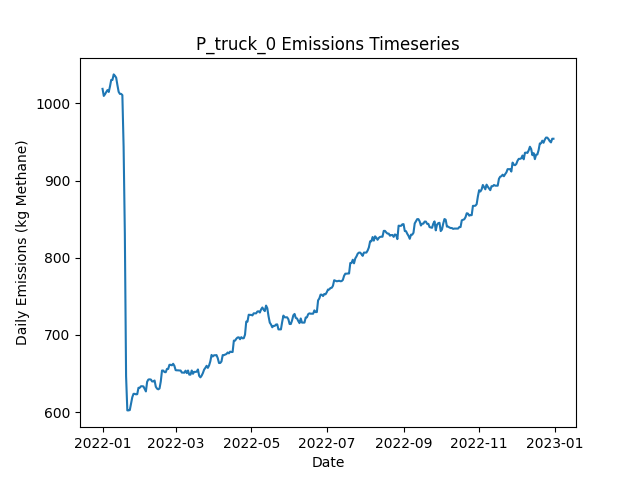

Values plotted in this chart, from the file beside it:
Date, Daily Emissions (Kg Methane), Daily Mitigable Emissions (Kg Methane), Daily Non-Mitigable Emissions (Kg Methan…, Daily Cost ($), Active Leaks, New Leaks, Leaks Repaired, Leaks Naturally Repaired, Leaks Tagged, Daily Repair Cost ($), Daily Natural Repair Cost ($), truck Deployment Cost ($), truck Sites flagged for Follow-Up, truck Leaks tagged for repair, truck Sites Visited, truck Travel Time (Minutes), truck Survey Time (Minutes), OGI_FU_mdl_high Deployment Cost ($), OGI_FU_mdl_high Sites flagged for Follow…, OGI_FU_mdl_high Leaks tagged for repair, OGI_FU_mdl_high Sites Visited, OGI_FU_mdl_high Travel Time (Minutes), OGI_FU_mdl_high Survey Time (Minutes)
2022-01-01, 1019, 773.4, 245.4, 400, 387, 390, 0, 3, 0.00000, 0.00000, 600, 400, 0, , 10, 180, 270, 0.00000, , 0, 0, 0, 0
2022-01-02, 1010, 773.6, 236, 400, 386, 1, 0, 0, 0.00000, 0.00000, 0.00000, 400, 0, , 1, 20, 30, 0.00000, , 0, 0, 0, 0
2022-01-03, 1012, 775.1, 236.7, 1000, 388, 2, 0, 0, 17, 0.00000, 0.00000, 0.00000, 9, , 0, 0, 0, 1000, , 17, 3, 120, 360
2022-01-04, 1015, 778.1, 236.7, 1000, 390, 2, 0, 0, 22, 0.00000, 0.00000, 0.00000, 1, , 0, 0, 0, 1000, , 22, 3, 120, 360
2022-01-05, 1017, 781, 236.2, 1000, 391, 2, 0, 0, 36, 0.00000, 0.00000, 0.00000, 0, , 0, 0, 0, 1000, , 36, 3, 120, 360
2022-01-06, 1015, 778.5, 236.2, 500, 391, 1, 0, 1, 9, 0.00000, 200, 0.00000, 0, , 0, 0, 0, 500, , 9, 1, 30, 120
2022-01-07, 1022, 783.6, 238.2, 0.00000, 394, 4, 0, 1, 0.00000, 0.00000, 200, 0.00000, 0, , 0, 0, 0, 0.00000, , 0, 0, 0, 0
2022-01-08, 1030, 792.1, 238.2, 0.00000, 397, 4, 0, 1, 0.00000, 0.00000, 200, 0.00000, 0, , 0, 0, 0, 0.00000, , 0, 0, 0, 0
2022-01-09, 1030, 792.1, 238.2, 0.00000, 397, 0, 0, 0, 0.00000, 0.00000, 0.00000, 0.00000, 0, , 0, 0, 0, 0.00000, , 0, 0, 0, 0
2022-01-10, 1037, 799.3, 238.2, 0.00000, 399, 2, 0, 0, 0.00000, 0.00000, 0.00000, 0.00000, 0, , 0, 0, 0, 0.00000, , 0, 0, 0, 0
2022-01-11, 1036, 797.5, 238.2, 0.00000, 397, 0, 0, 2, 0.00000, 0.00000, 400, 0.00000, 0, , 0, 0, 0, 0.00000, , 0, 0, 0, 0
2022-01-12, 1033, 795, 238.2, 0.00000, 397, 1, 0, 1, 0.00000, 0.00000, 200, 0.00000, 0, , 0, 0, 0, 0.00000, , 0, 0, 0, 0
2022-01-13, 1024, 793.7, 229.9, 0.00000, 396, 1, 0, 1, 0.00000, 0.00000, 200, 0.00000, 0, , 0, 0, 0, 0.00000, , 0, 0, 0, 0
2022-01-14, 1015, 793.2, 221.7, 0.00000, 394, 0, 0, 1, 0.00000, 0.00000, 200, 0.00000, 0, , 0, 0, 0, 0.00000, , 0, 0, 0, 0
2022-01-15, 1012, 790.6, 221.7, 0.00000, 393, 0, 0, 1, 0.00000, 0.00000, 200, 0.00000, 0, , 0, 0, 0, 0.00000, , 0, 0, 0, 0
2022-01-16, 1012, 790.6, 221.7, 0.00000, 393, 0, 0, 0, 0.00000, 0.00000, 0.00000, 0.00000, 0, , 0, 0, 0, 0.00000, , 0, 0, 0, 0
2022-01-17, 1011, 789, 221.7, 0.00000, 392, 1, 0, 2, 0.00000, 0.00000, 400, 0.00000, 0, , 0, 0, 0, 0.00000, , 0, 0, 0, 0
2022-01-18, 943.8, 722.2, 221.7, 2400, 381, 1, 12, 0, 0.00000, 2400, 0.00000, 0.00000, 0, , 0, 0, 0, 0.00000, , 0, 0, 0, 0
2022-01-19, 831.2, 609.6, 221.7, 4000, 361, 0, 20, 0, 0.00000, 4000, 0.00000, 0.00000, 0, , 0, 0, 0, 0.00000, , 0, 0, 0, 0
2022-01-20, 646.4, 424.8, 221.7, 6400, 332, 3, 32, 0, 0.00000, 6400, 0.00000, 0.00000, 0, , 0, 0, 0, 0.00000, , 0, 0, 0, 0
2022-01-21, 602.2, 380.5, 221.7, 1200, 324, 0, 6, 2, 0.00000, 1200, 400, 0.00000, 0, , 0, 0, 0, 0.00000, , 0, 0, 0, 0
2022-01-22, 602.2, 380.5, 221.7, 0.00000, 324, 0, 0, 0, 0.00000, 0.00000, 0.00000, 0.00000, 0, , 0, 0, 0, 0.00000, , 0, 0, 0, 0
2022-01-23, 602.6, 380.5, 222.1, 0.00000, 325, 1, 0, 0, 0.00000, 0.00000, 0.00000, 0.00000, 0, , 0, 0, 0, 0.00000, , 0, 0, 0, 0
2022-01-24, 610.9, 388.8, 222.1, 0.00000, 326, 1, 0, 0, 0.00000, 0.00000, 0.00000, 0.00000, 0, , 0, 0, 0, 0.00000, , 0, 0, 0, 0
2022-01-25, 619.2, 397.1, 222.1, 0.00000, 327, 1, 0, 0, 0.00000, 0.00000, 0.00000, 0.00000, 0, , 0, 0, 0, 0.00000, , 0, 0, 0, 0
2022-01-26, 623.6, 401.5, 222.1, 0.00000, 328, 1, 0, 0, 0.00000, 0.00000, 0.00000, 0.00000, 0, , 0, 0, 0, 0.00000, , 0, 0, 0, 0
2022-01-27, 623.6, 401.5, 222.1, 0.00000, 328, 0, 0, 0, 0.00000, 0.00000, 0.00000, 0.00000, 0, , 0, 0, 0, 0.00000, , 0, 0, 0, 0
2022-01-28, 623, 401.1, 221.9, 0.00000, 326, 0, 0, 1, 0.00000, 0.00000, 200, 0.00000, 0, , 0, 0, 0, 0.00000, , 0, 0, 0, 0
2022-01-29, 623.2, 401.3, 221.9, 0.00000, 327, 1, 0, 0, 0.00000, 0.00000, 0.00000, 0.00000, 0, , 0, 0, 0, 0.00000, , 0, 0, 0, 0
2022-01-30, 631.5, 409.6, 221.9, 0.00000, 328, 1, 0, 0, 0.00000, 0.00000, 0.00000, 0.00000, 0, , 0, 0, 0, 0.00000, , 0, 0, 0, 0
2022-01-31, 631.5, 409.6, 221.9, 0.00000, 328, 0, 0, 0, 0.00000, 0.00000, 0.00000, 0.00000, 0, , 0, 0, 0, 0.00000, , 0, 0, 0, 0
2022-02-01, 633.5, 411.6, 221.9, 0.00000, 329, 2, 0, 1, 0.00000, 0.00000, 200, 0.00000, 0, , 0, 0, 0, 0.00000, , 0, 0, 0, 0
2022-02-02, 633.5, 411.6, 221.9, 0.00000, 329, 0, 0, 0, 0.00000, 0.00000, 0.00000, 0.00000, 0, , 0, 0, 0, 0.00000, , 0, 0, 0, 0
2022-02-03, 633.3, 411.4, 221.9, 0.00000, 328, 0, 0, 1, 0.00000, 0.00000, 200, 0.00000, 0, , 0, 0, 0, 0.00000, , 0, 0, 0, 0
2022-02-04, 629.9, 408, 221.9, 0.00000, 328, 3, 0, 3, 0.00000, 0.00000, 600, 0.00000, 0, , 0, 0, 0, 0.00000, , 0, 0, 0, 0
2022-02-05, 626.8, 404.9, 221.9, 0.00000, 326, 0, 0, 2, 0.00000, 0.00000, 400, 0.00000, 0, , 0, 0, 0, 0.00000, , 0, 0, 0, 0
2022-02-06, 639.3, 409.1, 230.2, 0.00000, 329, 3, 0, 0, 0.00000, 0.00000, 0.00000, 0.00000, 0, , 0, 0, 0, 0.00000, , 0, 0, 0, 0
2022-02-07, 642.2, 412, 230.2, 0.00000, 329, 2, 0, 2, 0.00000, 0.00000, 400, 0.00000, 0, , 0, 0, 0, 0.00000, , 0, 0, 0, 0
2022-02-08, 642.4, 412.3, 230.2, 0.00000, 330, 2, 0, 0, 0.00000, 0.00000, 0.00000, 0.00000, 0, , 0, 0, 0, 0.00000, , 0, 0, 0, 0
2022-02-09, 642.2, 412, 230.2, 0.00000, 329, 0, 0, 1, 0.00000, 0.00000, 200, 0.00000, 0, , 0, 0, 0, 0.00000, , 0, 0, 0, 0
2022-02-10, 639.7, 409.6, 230.2, 0.00000, 329, 1, 0, 1, 0.00000, 0.00000, 200, 0.00000, 0, , 0, 0, 0, 0.00000, , 0, 0, 0, 0
2022-02-11, 639.7, 409.6, 230.2, 0.00000, 329, 0, 0, 0, 0.00000, 0.00000, 0.00000, 0.00000, 0, , 0, 0, 0, 0.00000, , 0, 0, 0, 0
2022-02-12, 640.9, 412.7, 228.2, 0.00000, 330, 2, 0, 0, 0.00000, 0.00000, 0.00000, 0.00000, 0, , 0, 0, 0, 0.00000, , 0, 0, 0, 0
2022-02-13, 632.8, 404.7, 228.2, 0.00000, 327, 0, 0, 3, 0.00000, 0.00000, 600, 0.00000, 0, , 0, 0, 0, 0.00000, , 0, 0, 0, 0
2022-02-14, 630.4, 402.2, 228.2, 0.00000, 327, 2, 0, 2, 0.00000, 0.00000, 400, 0.00000, 0, , 0, 0, 0, 0.00000, , 0, 0, 0, 0
2022-02-15, 629.5, 400.9, 228.6, 0.00000, 327, 2, 0, 2, 0.00000, 0.00000, 400, 0.00000, 0, , 0, 0, 0, 0.00000, , 0, 0, 0, 0
2022-02-16, 630.6, 401.3, 229.3, 0.00000, 329, 2, 0, 0, 0.00000, 0.00000, 0.00000, 0.00000, 0, , 0, 0, 0, 0.00000, , 0, 0, 0, 0
2022-02-17, 639.5, 401.3, 238.2, 0.00000, 330, 1, 0, 0, 0.00000, 0.00000, 0.00000, 0.00000, 0, , 0, 0, 0, 0.00000, , 0, 0, 0, 0
2022-02-18, 653.8, 407.3, 246.5, 0.00000, 332, 5, 0, 3, 0.00000, 0.00000, 600, 0.00000, 0, , 0, 0, 0, 0.00000, , 0, 0, 0, 0
2022-02-19, 653.8, 407.3, 246.5, 0.00000, 332, 0, 0, 0, 0.00000, 0.00000, 0.00000, 0.00000, 0, , 0, 0, 0, 0.00000, , 0, 0, 0, 0
2022-02-20, 651.9, 407.3, 244.5, 0.00000, 331, 0, 0, 0, 0.00000, 0.00000, 0.00000, 0.00000, 0, , 0, 0, 0, 0.00000, , 0, 0, 0, 0
2022-02-21, 651.7, 407.3, 244.3, 0.00000, 330, 0, 0, 0, 0.00000, 0.00000, 0.00000, 0.00000, 0, , 0, 0, 0, 0.00000, , 0, 0, 0, 0
2022-02-22, 655.9, 411.6, 244.3, 0.00000, 331, 2, 0, 1, 0.00000, 0.00000, 200, 0.00000, 0, , 0, 0, 0, 0.00000, , 0, 0, 0, 0
2022-02-23, 655.9, 411.6, 244.3, 0.00000, 331, 0, 0, 0, 0.00000, 0.00000, 0.00000, 0.00000, 0, , 0, 0, 0, 0.00000, , 0, 0, 0, 0
2022-02-24, 661.3, 408.7, 252.6, 0.00000, 330, 1, 0, 2, 0.00000, 0.00000, 400, 0.00000, 0, , 0, 0, 0, 0.00000, , 0, 0, 0, 0
2022-02-25, 661.3, 408.7, 252.6, 0.00000, 330, 0, 0, 0, 0.00000, 0.00000, 0.00000, 0.00000, 0, , 0, 0, 0, 0.00000, , 0, 0, 0, 0
2022-02-26, 660.6, 408.7, 251.9, 0.00000, 329, 0, 0, 0, 0.00000, 0.00000, 0.00000, 0.00000, 0, , 0, 0, 0, 0.00000, , 0, 0, 0, 0
2022-02-27, 662.6, 408.7, 253.9, 0.00000, 330, 1, 0, 0, 0.00000, 0.00000, 0.00000, 0.00000, 0, , 0, 0, 0, 0.00000, , 0, 0, 0, 0
2022-02-28, 659.9, 406, 253.9, 0.00000, 329, 0, 0, 1, 0.00000, 0.00000, 200, 0.00000, 0, , 0, 0, 0, 0.00000, , 0, 0, 0, 0
2022-03-01, 654.3, 410.7, 243.6, 0.00000, 328, 2, 0, 1, 0.00000, 0.00000, 200, 0.00000, 0, , 0, 0, 0, 0.00000, , 0, 0, 0, 0
... 305 more rows
